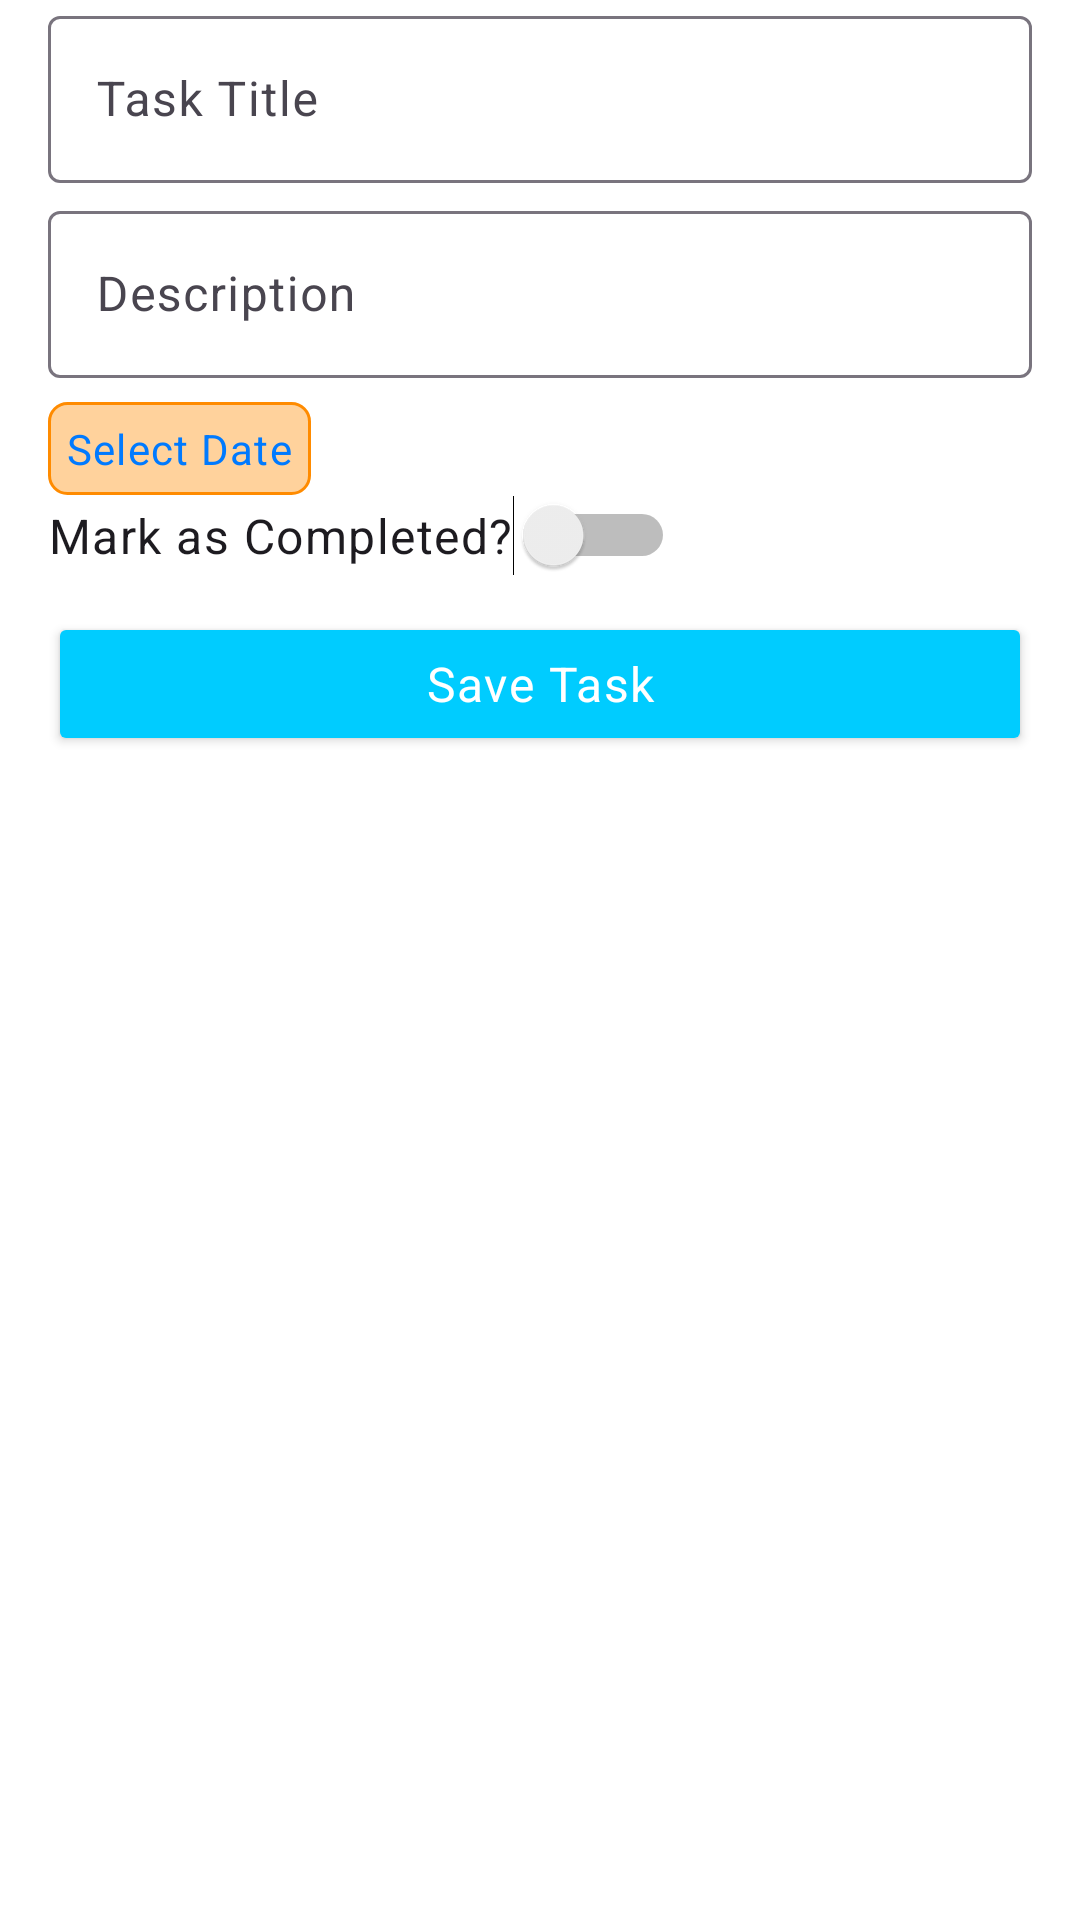

Here is an Android app screen rendered from its layout file. Give the layout XML and the strings, colors and styles it references.
<!-- AndroidManifest.xml: application theme Theme.TaskManager -->
<!-- res/layout/activity_add_task.xml -->
<?xml version="1.0" encoding="utf-8"?>
<ScrollView xmlns:android="http://schemas.android.com/apk/res/android"
    xmlns:tools="http://schemas.android.com/tools"
    android:layout_width="match_parent"
    android:layout_height="match_parent"
    android:fitsSystemWindows="true"
    >

    <LinearLayout
        android:layout_width="match_parent"
        android:layout_height="match_parent"
        android:orientation="vertical">

        <com.google.android.material.textfield.TextInputLayout
            android:id="@+id/inputTitle"
            android:layout_width="match_parent"
            android:layout_height="wrap_content"
            android:layout_marginLeft="16dp"
            android:layout_marginRight="16dp"
            >

            <com.google.android.material.textfield.TextInputEditText
                android:id="@+id/etTitle"
                android:layout_width="match_parent"
                android:layout_height="wrap_content"
                android:hint="Task Title"
                style="?attr/textAppearanceBodyLarge"
                />
        </com.google.android.material.textfield.TextInputLayout>


        <com.google.android.material.textfield.TextInputLayout
            android:id="@+id/inputDescription"
            android:layout_width="match_parent"
            android:layout_height="wrap_content"
            android:layout_marginTop="4dp"
            android:layout_marginLeft="16dp"
            android:layout_marginRight="16dp"
            >

            <com.google.android.material.textfield.TextInputEditText
                android:id="@+id/etDescription"
                android:layout_width="match_parent"
                android:layout_height="wrap_content"
                android:hint="Description"
                android:inputType="textMultiLine"
                style="?attr/textAppearanceBodyLarge"
                />
        </com.google.android.material.textfield.TextInputLayout>

        <TextView
            android:id="@+id/tvDueDateValue"
            android:layout_width="wrap_content"
            android:layout_height="wrap_content"
            android:text="Select Date"
            android:textSize="14sp"
            android:textColor="#007AFF"
            android:padding="6dp"
            android:layout_marginTop="8dp"
            android:layout_marginLeft="16dp"
            android:background="@drawable/status_pending"
            style="?attr/textAppearanceBodyLarge"
            />

        <DatePicker
            android:id="@+id/datePicker"
            android:layout_width="wrap_content"
            android:layout_height="wrap_content"
            android:calendarViewShown="true"
            android:layout_marginTop="6dp"
            android:layout_gravity="center"
            android:visibility="gone"
            android:layout_marginLeft="16dp"
            android:layout_marginRight="16dp"
            style="?attr/textAppearanceBodyLarge"
            />

        <Switch
            android:id="@+id/switchCompleted"
            android:layout_width="wrap_content"
            android:layout_height="wrap_content"
            android:text="Mark as Completed?"
            android:layout_marginLeft="16dp"
            android:layout_marginRight="16dp"
            tools:ignore="UseSwitchCompatOrMaterialXml"
            style="?attr/textAppearanceBodyLarge"/>

        <Button
            android:id="@+id/btnSaveTask"
            android:layout_width="match_parent"
            android:layout_height="wrap_content"
            android:text="Save Task"
            android:layout_marginTop="12dp"
            android:backgroundTint="#00CCFF"
            android:layout_marginLeft="16dp"
            android:layout_marginRight="16dp"
            android:textColor="#FFFFFF"
            style="?attr/textAppearanceBodyLarge"
            />

    </LinearLayout>

</ScrollView>
<!-- resources referenced by this layout -->
<resources>
  <!-- drawable status_pending (drawable) -->
  <?xml version="1.0" encoding="utf-8"?>
  <shape xmlns:android="http://schemas.android.com/apk/res/android"
      android:shape="rectangle">
  
      <solid android:color="#FFD29C"/> 
  
      <stroke
          android:width="1dp"
          android:color="#FF8B00"/> 
  
      <corners android:radius="6dp" />
  
      <padding
          android:left="6dp"
          android:top="2dp"
          android:right="6dp"
          android:bottom="2dp" />
  </shape>
  <style name="Theme.TaskManager" parent="Base.Theme.TaskManager" />
  <style name="Base.Theme.TaskManager" parent="Theme.Material3.DayNight.NoActionBar">
  
  
          <item name="colorPrimary">@color/primary_day</item>
          <item name="colorOnPrimary">@color/on_primary_day</item>
  
  
          <item name="android:colorBackground">@color/background_day</item>
  
  
          <item name="android:textColor">@color/text_primary_day</item>
          <item name="android:textColorSecondary">@color/text_secondary_day</item>
  
  
          <item name="android:statusBarColor">@color/background_days</item>
          <item name="android:windowLightStatusBar">false</item>
  
      </style>
  <color name="primary_day">#6750A4</color>
  <color name="on_primary_day">#FFFFFF</color>
  <color name="background_day">#FFFFFF</color>
  <color name="text_primary_day">#000000</color>
  <color name="text_secondary_day">#444444</color>
  <color name="background_days">#6750A4</color>
</resources>
